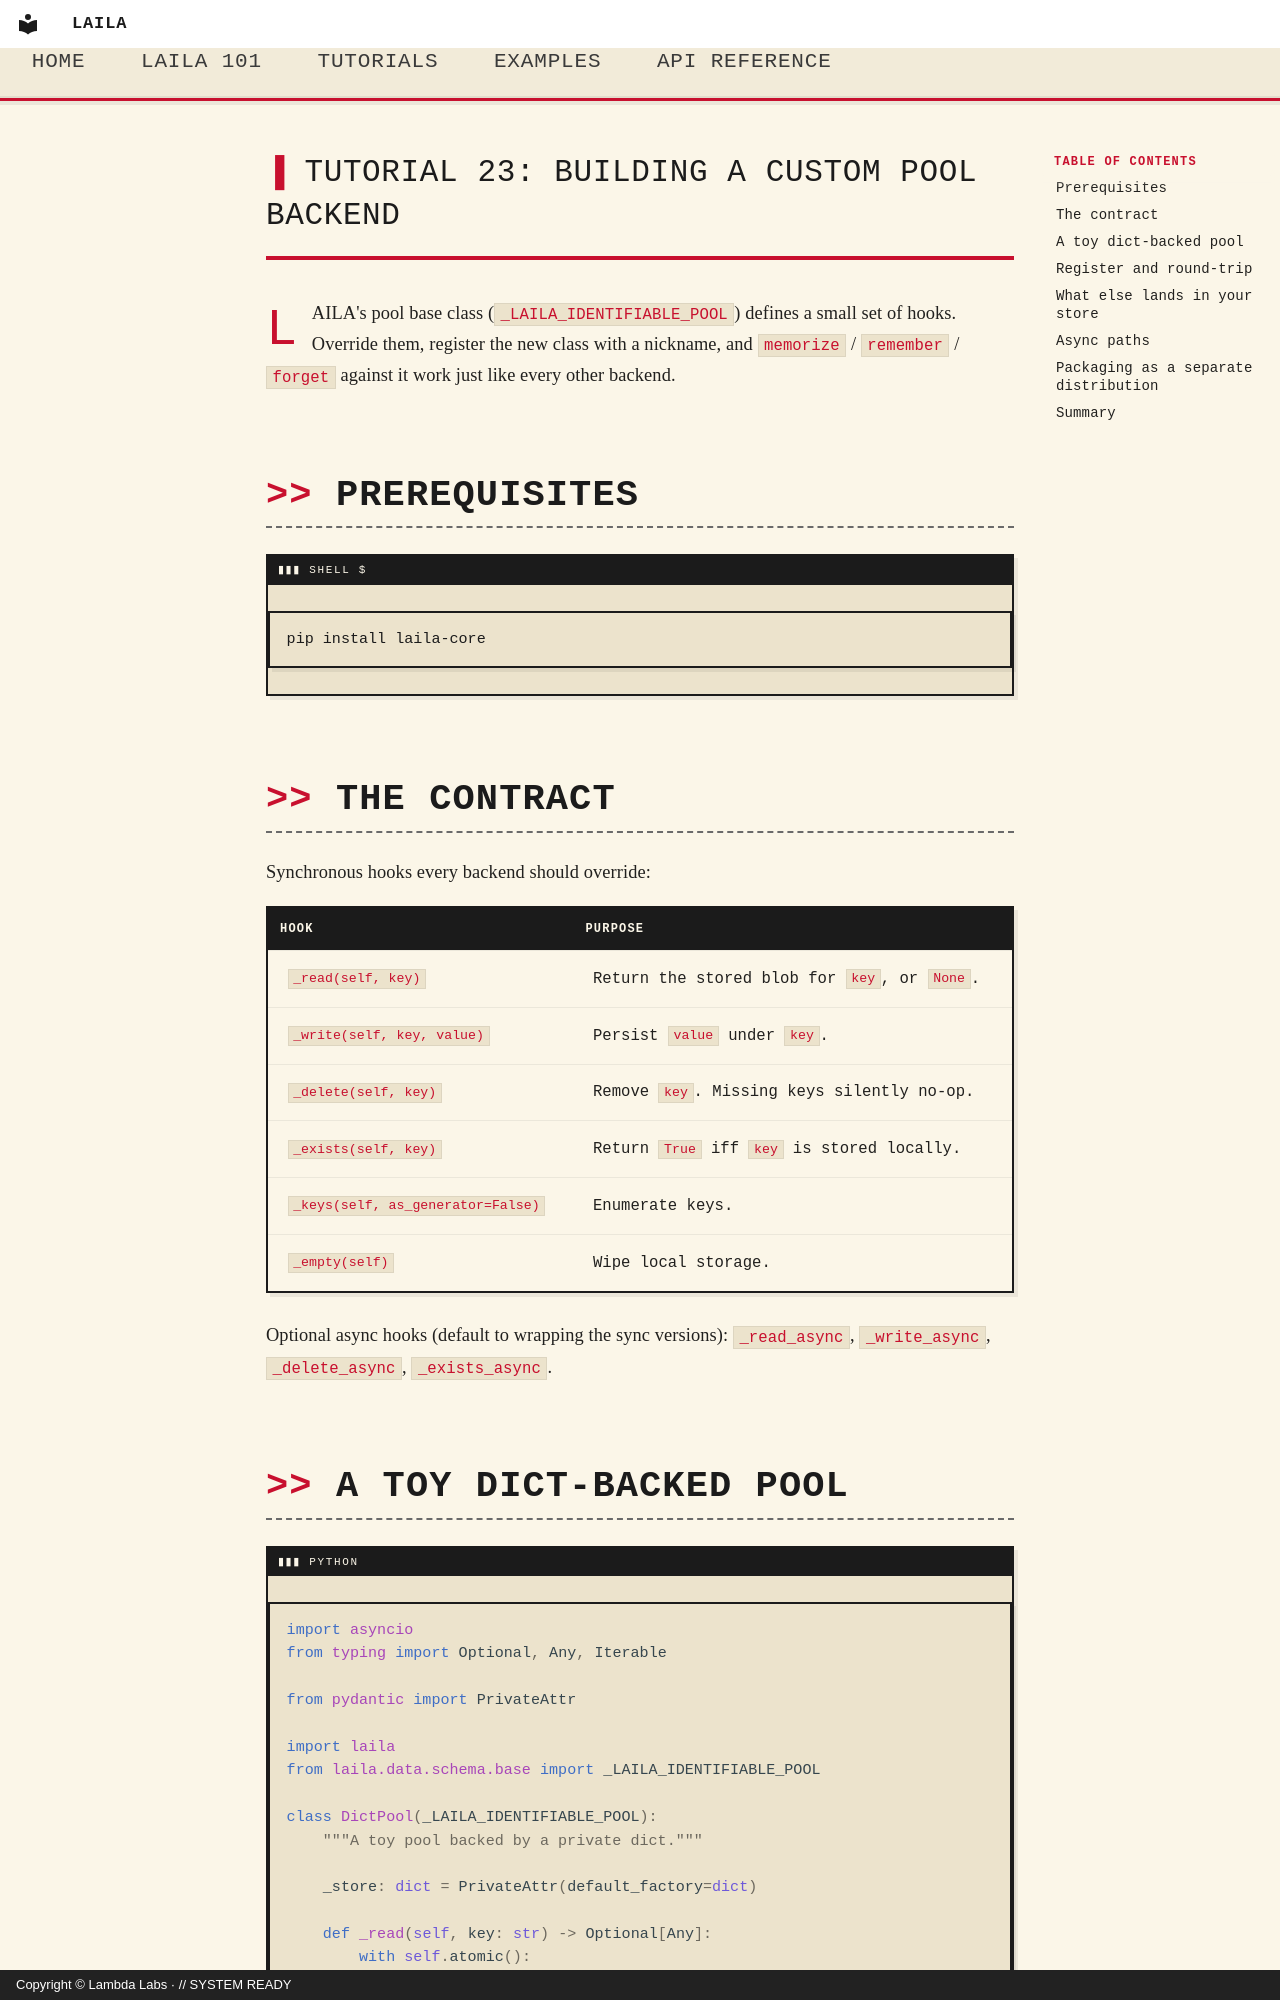

repository: LambdaLabsML/laila-core · page: tutorials/23_custom_pool_backend/index.html · generator: mkdocs · copyright: Copyright © Lambda Labs · // SYSTEM READY

# Tutorial 23: Building a Custom Pool Backend

LAILA's pool base class (`_LAILA_IDENTIFIABLE_POOL`) defines a small set of hooks. Override them, register the new class with a nickname, and `memorize` / `remember` / `forget` against it work just like every other backend.

## Prerequisites

```bash
pip install laila-core
```

## The contract

Synchronous hooks every backend should override:

| Hook | Purpose |
|---|---|
| `_read(self, key)` | Return the stored blob for `key`, or `None`. |
| `_write(self, key, value)` | Persist `value` under `key`. |
| `_delete(self, key)` | Remove `key`. Missing keys silently no-op. |
| `_exists(self, key)` | Return `True` iff `key` is stored locally. |
| `_keys(self, as_generator=False)` | Enumerate keys. |
| `_empty(self)` | Wipe local storage. |

Optional async hooks (default to wrapping the sync versions): `_read_async`, `_write_async`, `_delete_async`, `_exists_async`.
